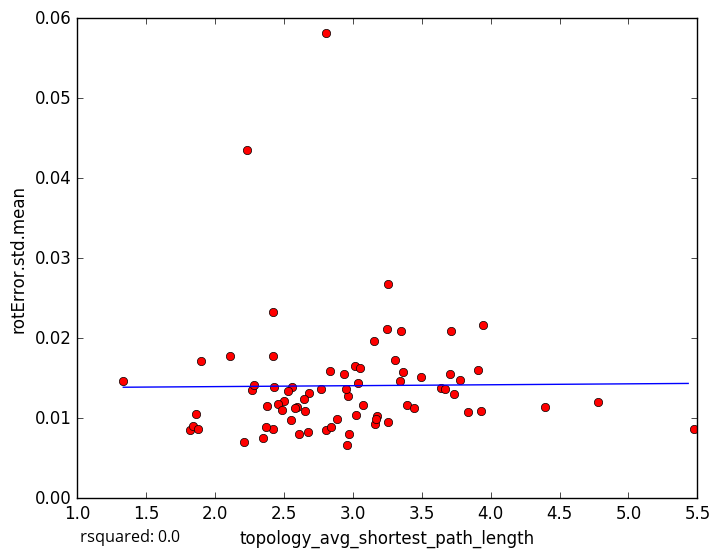

The data file committed next to this chart (first rows):
topology_avg_shortest_path_length, rotError.std.mean
3.15, 0.01964
2.801, 0.05818
3.641, 0.01383
2.807, 0.008483
2.885, 0.009907
2.956, 0.006665
1.818, 0.008547
2.935, 0.01551
2.427, 0.01396
3.344, 0.01461
3.158, 0.009277
2.838, 0.008864
3.176, 0.01032
2.676, 0.008312
2.5, 0.0121
1.842, 0.008972
2.21, 0.007067
1.875, 0.008627
3.833, 0.01077
1.333, 0.01464
3.016, 0.01656
2.421, 0.008716
2.42, 0.02332
2.111, 0.01779
2.232, 0.04358
3.308, 0.0173
2.269, 0.01347
2.458, 0.01174
1.895, 0.01711
3.251, 0.02109
5.473, 0.008695
3.165, 0.009916
3.054, 0.0163
2.967, 0.01274
3.947, 0.02161
3.253, 0.02673
3.776, 0.01479
3.705, 0.01559
2.372, 0.00887
3.668, 0.01364
3.361, 0.01581
2.485, 0.01109
3.906, 0.016
3.395, 0.01161
2.681, 0.01315
4.779, 0.01202
2.556, 0.01386
3.71, 0.02084
3.348, 0.02091
2.766, 0.01368
2.283, 0.01409
3.735, 0.01301
2.648, 0.01244
2.374, 0.01156
3.443, 0.01131
3.927, 0.01086
2.525, 0.01336
3.04, 0.01436
3.258, 0.009471
4.391, 0.01139
... 18 more rows
